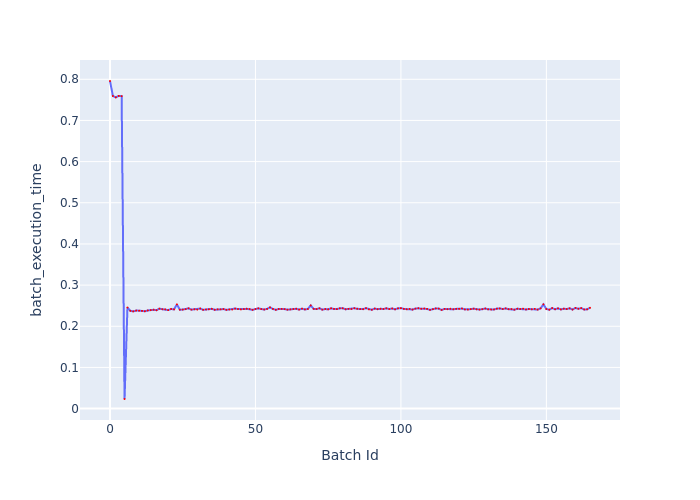

The file beside this chart, header and first rows:
Batch Id, batch_execution_time
0, 0.7958
1, 0.7594
2, 0.756
3, 0.7596
4, 0.7589
5, 0.02331
6, 0.2455
7, 0.2374
8, 0.2362
9, 0.2381
10, 0.2379
11, 0.2374
12, 0.2365
13, 0.2384
14, 0.2393
15, 0.2401
16, 0.2391
17, 0.2428
18, 0.2414
19, 0.241
20, 0.2393
21, 0.2419
22, 0.241
23, 0.2531
24, 0.2403
25, 0.2405
26, 0.2415
27, 0.2436
28, 0.2404
29, 0.2414
30, 0.2405
31, 0.2431
32, 0.24
33, 0.2407
34, 0.2413
35, 0.2424
36, 0.2401
37, 0.2412
38, 0.241
39, 0.2418
40, 0.2399
41, 0.2409
42, 0.2407
43, 0.243
44, 0.2418
45, 0.241
46, 0.2418
47, 0.2424
48, 0.2418
49, 0.2399
50, 0.2418
51, 0.2435
52, 0.2418
53, 0.2407
54, 0.2422
55, 0.2458
56, 0.242
57, 0.24
58, 0.242
59, 0.2421
... 106 more rows
